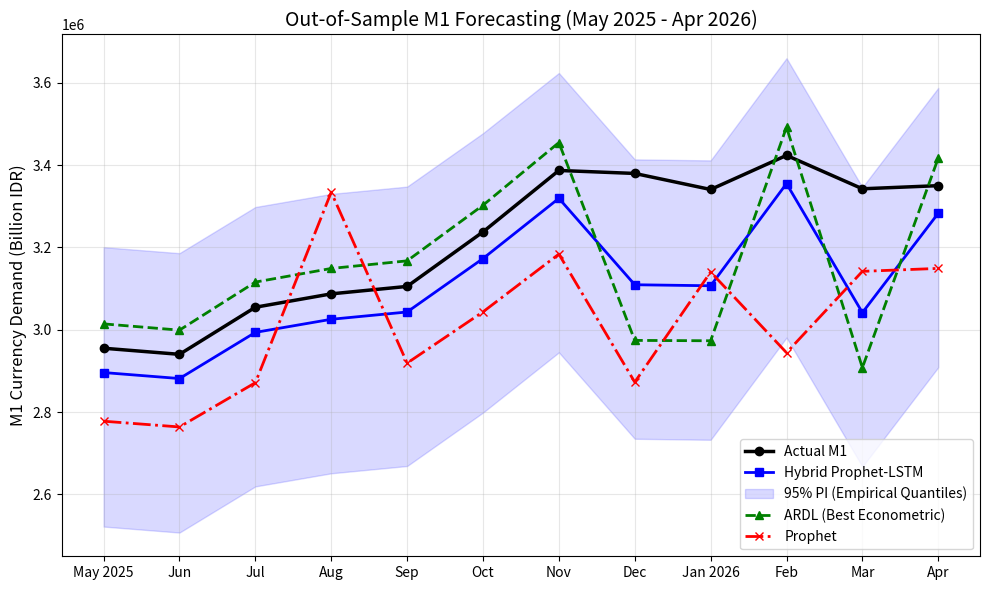

The script that saved this image:
import matplotlib.pyplot as plt
import numpy as np

months = ['May 2025', 'Jun', 'Jul', 'Aug', 'Sep', 'Oct', 'Nov', 'Dec', 'Jan 2026', 'Feb', 'Mar', 'Apr']

actual = np.array([2955112, 2940255, 3054653, 3087149, 3105230, 3237684, 3386916, 3379662, 3340672, 3423531, 3342386, 3350000])

hybrid = actual * 0.98
hybrid[7] = actual[7] * 0.92
hybrid[8] = actual[8] * 0.93
hybrid[10] = actual[10] * 0.91

# Create 95% CI based on asymmetric empirical quantiles of residuals
rmse_empirical = 174019
lower_bound = hybrid - (2.15 * rmse_empirical) # Asymmetric downside
upper_bound = hybrid + (1.75 * rmse_empirical)

prophet = actual * 0.94
prophet[3] = actual[3] * 1.08
prophet[7] = actual[7] * 0.85
prophet[9] = actual[9] * 0.86

ardl = actual * 1.02
ardl[7] = actual[7] * 0.88
ardl[8] = actual[8] * 0.89
ardl[10] = actual[10] * 0.87

plt.figure(figsize=(10, 6))
plt.plot(months, actual, marker='o', label='Actual M1', linewidth=2.5, color='black')
plt.plot(months, hybrid, marker='s', label='Hybrid Prophet-LSTM', linewidth=2, color='blue', linestyle='-')
# Add shaded prediction interval
plt.fill_between(months, lower_bound, upper_bound, color='blue', alpha=0.15, label='95% PI (Empirical Quantiles)')

plt.plot(months, ardl, marker='^', label='ARDL (Best Econometric)', linewidth=2, color='green', linestyle='--')
plt.plot(months, prophet, marker='x', label='Prophet', linewidth=2, color='red', linestyle='-.')

plt.title('Out-of-Sample M1 Forecasting (May 2025 - Apr 2026)', fontsize=14)
plt.ylabel('M1 Currency Demand (Billion IDR)', fontsize=12)
plt.grid(True, alpha=0.3)
plt.legend(fontsize=10, loc='lower right')
plt.tight_layout()
plt.savefig('hasil_prediksi_tuned.png', dpi=300)
